The GitHub repository woodenchair/cv_hw contains a labelled image folder "night-haze" with 2 categories: clear, hazy. Examples follow, each with its label.

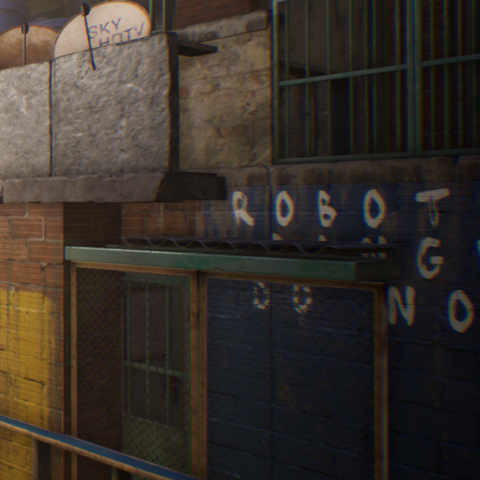
Label: hazy

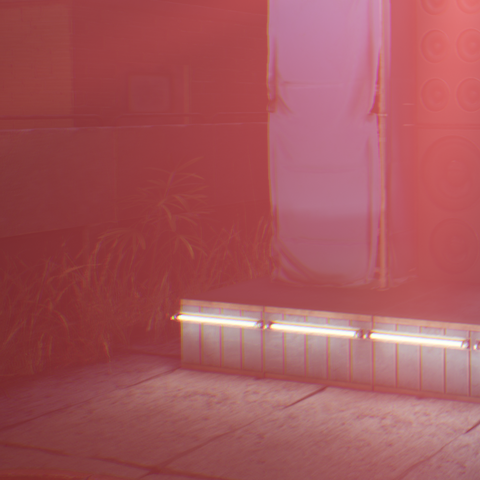
Label: hazy

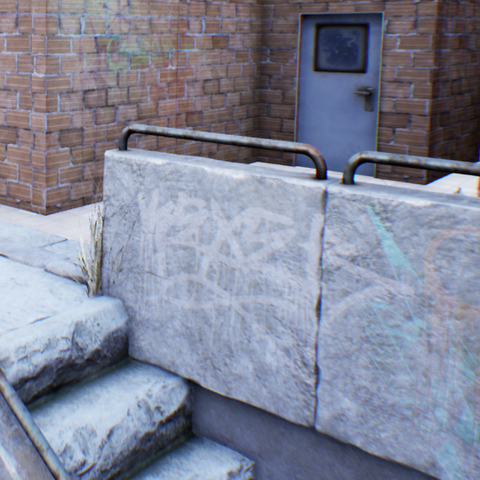
Label: clear

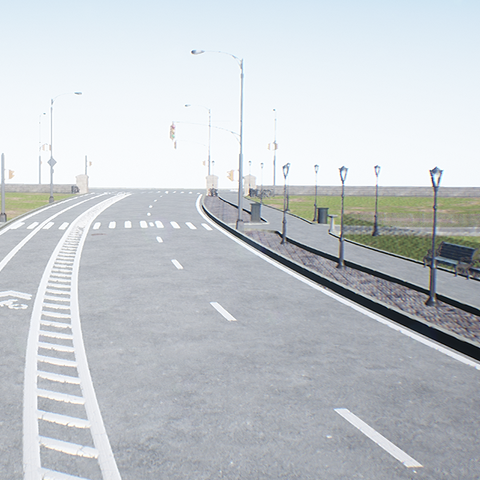
Label: clear

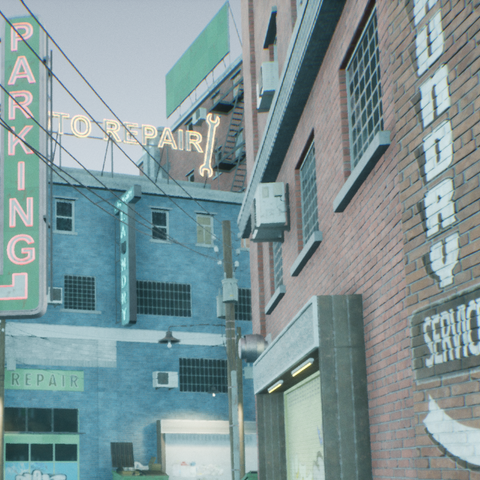
Label: clear

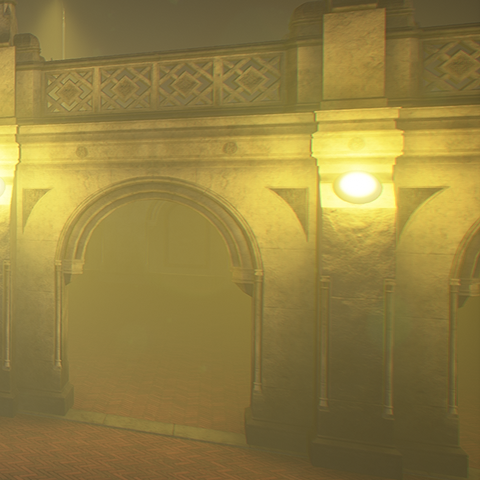
Label: hazy
